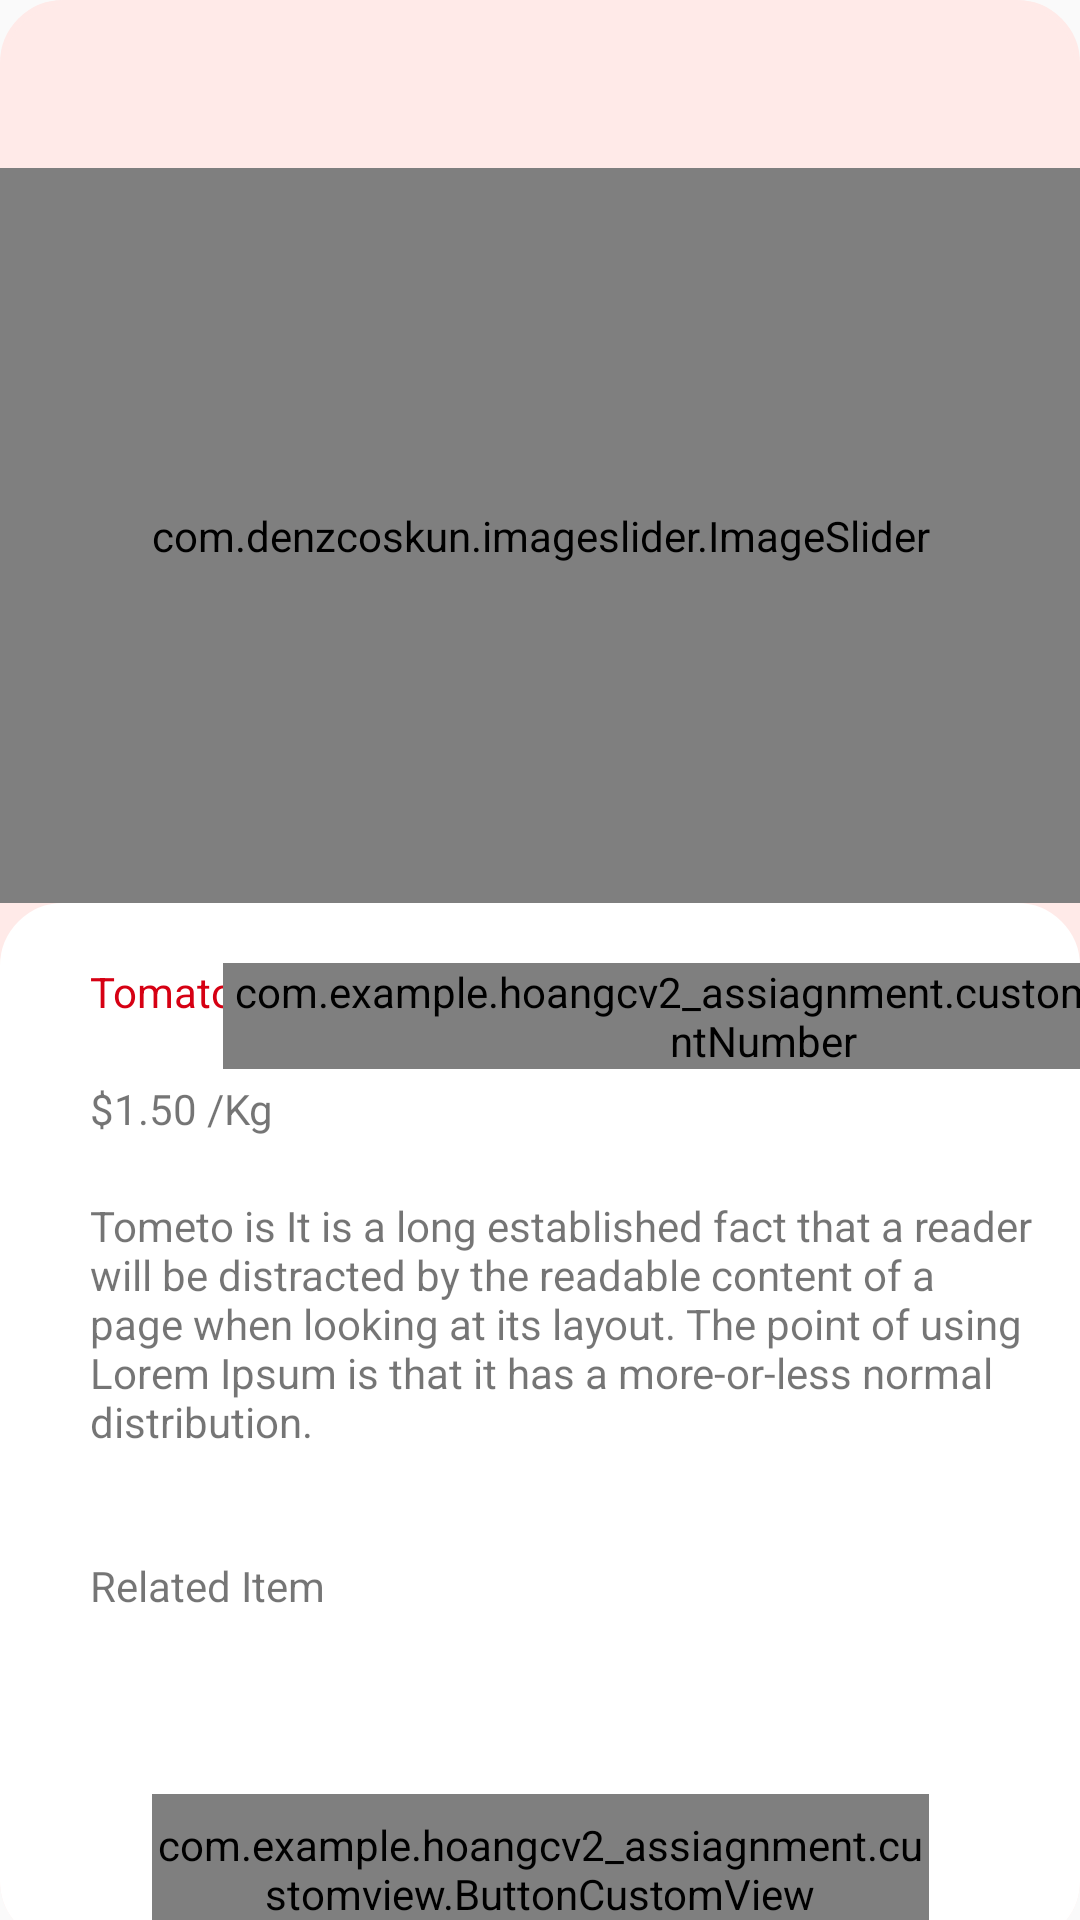

This screen was rendered from an Android layout file. Write that file and the resources it references.
<!-- AndroidManifest.xml: application theme Theme.HoangCV2_Assiagnment -->
<!-- res/layout/fragment_detail.xml -->
<?xml version="1.0" encoding="utf-8"?>
<androidx.core.widget.NestedScrollView xmlns:android="http://schemas.android.com/apk/res/android"
    xmlns:app="http://schemas.android.com/apk/res-auto"
    xmlns:tools="http://schemas.android.com/tools"
    android:layout_width="match_parent"
    android:layout_height="match_parent">

    <androidx.constraintlayout.widget.ConstraintLayout
        android:layout_width="match_parent"
        android:layout_height="wrap_content"
        android:background="@drawable/background_tomato"
        tools:context=".ui.fragment.DetailFragment">

        <androidx.appcompat.widget.Toolbar
            android:id="@+id/toolBarDetail"
            android:layout_width="match_parent"
            android:layout_height="wrap_content"
            android:background="@drawable/background_tool2"
            app:layout_constraintLeft_toLeftOf="parent"
            app:layout_constraintRight_toRightOf="parent"
            app:layout_constraintTop_toTopOf="parent" />

        <com.denzcoskun.imageslider.ImageSlider
            android:id="@+id/imageSliderTest"
            android:layout_width="@dimen/imageSlider_width"
            android:layout_height="@dimen/imageSlider_height"
            app:iss_auto_cycle="true"
            app:iss_delay="0"
            app:iss_period="1000"
            app:layout_constraintLeft_toLeftOf="parent"
            app:layout_constraintRight_toRightOf="parent"
            app:layout_constraintTop_toBottomOf="@id/toolBarDetail" />

        <androidx.constraintlayout.widget.ConstraintLayout
            android:layout_width="match_parent"
            android:layout_height="wrap_content"
            android:background="@drawable/background_product"
            app:layout_constraintLeft_toLeftOf="parent"
            app:layout_constraintRight_toRightOf="parent"
            app:layout_constraintTop_toBottomOf="@id/imageSliderTest">

            <TextView
                android:id="@+id/txtTomato"
                android:layout_width="wrap_content"
                android:layout_height="wrap_content"
                android:layout_marginStart="@dimen/fragmentHome_marginLeft"
                android:layout_marginTop="@dimen/txtTopProduct_home_marginTop"
                android:text="@string/customview_product_tomatoTitle"
                android:textColor="#D60013"
                app:layout_constraintLeft_toLeftOf="parent"
                app:layout_constraintTop_toTopOf="parent" />

            <com.example.hoangcv2_assiagnment.customview.ElegantNumber
                android:id="@+id/elegantNumber"
                android:layout_width="wrap_content"
                android:layout_height="wrap_content"
                android:layout_marginStart="@dimen/elegantNumber_marginLeft"
                android:layout_marginTop="@dimen/txtTopProduct_home_marginTop"
                app:layout_constraintLeft_toRightOf="@id/txtTomato"
                app:layout_constraintRight_toRightOf="parent"
                app:layout_constraintTop_toTopOf="parent" />

            <TextView
                android:id="@+id/txtPriceItem"
                android:layout_width="wrap_content"
                android:layout_height="wrap_content"
                android:layout_marginStart="@dimen/fragmentHome_marginLeft"
                android:layout_marginTop="@dimen/txtTopProduct_home_marginTop"
                android:text="@string/customview_product_tomatoPriceByKg"
                app:layout_constraintLeft_toLeftOf="parent"
                app:layout_constraintTop_toBottomOf="@id/txtTomato" />

            <TextView
                android:id="@+id/txtDescrip"
                android:layout_width="@dimen/textView_descrpition_width"
                android:layout_height="@dimen/textView_descrpition_height"
                android:layout_marginStart="@dimen/fragmentHome_marginLeft"
                android:layout_marginTop="@dimen/txtTopProduct_home_marginTop"
                android:text="@string/textView_description"
                app:layout_constraintLeft_toLeftOf="parent"
                app:layout_constraintTop_toBottomOf="@id/txtPriceItem" />

            <TextView
                android:id="@+id/txtRelatedItem"
                android:layout_width="wrap_content"
                android:layout_height="wrap_content"
                android:layout_marginStart="@dimen/fragmentHome_marginLeft"
                android:layout_marginTop="@dimen/txtTopProduct_home_marginTop"
                android:text="@string/textView_relateditem"
                app:layout_constraintLeft_toLeftOf="parent"
                app:layout_constraintTop_toBottomOf="@id/txtDescrip" />

            <androidx.recyclerview.widget.RecyclerView
                android:id="@+id/recylerViewProduct"
                android:layout_width="match_parent"
                android:layout_height="wrap_content"
                android:layout_marginStart="@dimen/fragmentHome_marginLeft"
                android:layout_marginTop="@dimen/textView_categories_marginTop"
                android:layout_marginEnd="@dimen/fragment_marginRight"
                app:layout_constraintLeft_toLeftOf="parent"
                app:layout_constraintRight_toRightOf="parent"
                app:layout_constraintTop_toBottomOf="@id/txtRelatedItem" />

            <com.example.hoangcv2_assiagnment.customview.ButtonCustomView
                android:id="@+id/btnAddCart"
                android:layout_width="@dimen/customview_home_width"
                android:layout_height="@dimen/customview_home_height"
                android:layout_marginTop="@dimen/customview_home_marginTop"
                android:background="@drawable/background_text"
                app:Text_Color="#FFFFFF"
                app:Title="@string/customview_button_detail_title"
                app:layout_constraintLeft_toLeftOf="parent"
                app:layout_constraintRight_toRightOf="parent"
                app:layout_constraintTop_toBottomOf="@id/recylerViewProduct" />
        </androidx.constraintlayout.widget.ConstraintLayout>
    </androidx.constraintlayout.widget.ConstraintLayout>
</androidx.core.widget.NestedScrollView>
<!-- resources referenced by this layout -->
<resources>
  <dimen name="customview_home_height">50dp</dimen>
  <dimen name="customview_home_marginTop">50dp</dimen>
  <dimen name="customview_home_width">259dp</dimen>
  <dimen name="elegantNumber_marginLeft">70dp</dimen>
  <dimen name="fragmentHome_marginLeft">30dp</dimen>
  <dimen name="fragment_marginRight">30dp</dimen>
  <dimen name="imageSlider_height">245dp</dimen>
  <dimen name="imageSlider_width">415dp</dimen>
  <dimen name="textView_categories_marginTop">10dp</dimen>
  <dimen name="textView_descrpition_height">100dp</dimen>
  <dimen name="textView_descrpition_width">317dp</dimen>
  <dimen name="txtTopProduct_home_marginTop">20dp</dimen>
  <!-- drawable background_product (drawable-hdpi) -->
  <?xml version="1.0" encoding="utf-8"?>
  <shape xmlns:android="http://schemas.android.com/apk/res/android"
      android:shape="rectangle">
      <solid android:color="@color/white" />
      <corners android:radius="20dp" />
      <stroke
          android:width="2dp"
          android:color="@color/white" />
  </shape>
  <!-- drawable background_text (drawable) -->
  <?xml version="1.0" encoding="utf-8"?>
  <shape xmlns:android="http://schemas.android.com/apk/res/android"
      android:shape="rectangle">
      <solid android:color="#0FA956" />
      <corners android:radius="20dp" />
      <stroke
          android:width="2dp"
          android:color="#0FA956" />
  </shape>
  <!-- drawable background_tomato (drawable-hdpi) -->
  <?xml version="1.0" encoding="utf-8"?>
  <shape xmlns:android="http://schemas.android.com/apk/res/android"
      android:shape="rectangle">
      <solid android:color="#FFEAE8" />
      <corners android:radius="20dp" />
      <stroke
          android:width="2dp"
          android:color="#FFEAE8" />
  </shape>
  <string name="customview_button_detail_title">Add to cart</string>
  <string name="customview_product_tomatoPriceByKg">$1.50 /Kg</string>
  <string name="customview_product_tomatoTitle">Tomato</string>
  <string name="textView_description">Tometo is It is a long established fact that a reader will be distracted by the readable content of a page when looking at its layout. The point of using Lorem Ipsum is that it has a more-or-less normal distribution.</string>
  <string name="textView_relateditem">Related Item</string>
  <style name="Theme.HoangCV2_Assiagnment" parent="Theme.AppCompat.DayNight.NoActionBar">
          
          <item name="colorPrimary">#0FA956</item>
          <item name="colorPrimaryVariant">@color/purple_700</item>
          <item name="colorOnPrimary">@color/white</item>
          
          <item name="colorSecondary">@color/teal_200</item>
          <item name="colorSecondaryVariant">@color/teal_700</item>
          <item name="colorOnSecondary">@color/black</item>
          
          <item name="android:statusBarColor" tools:targetApi="l">?attr/colorPrimaryVariant</item>
          
      </style>
  <!-- not gathered from this repository: default colours our renderer supplied (Android Studio template values) -->
  <color name="purple_700">#FF3700B3</color>
  <color name="teal_200">#FF03DAC5</color>
  <color name="teal_700">#FF018786</color>
  <color name="black">#FF000000</color>
  <color name="white">#FFFFFFFF</color>
</resources>
